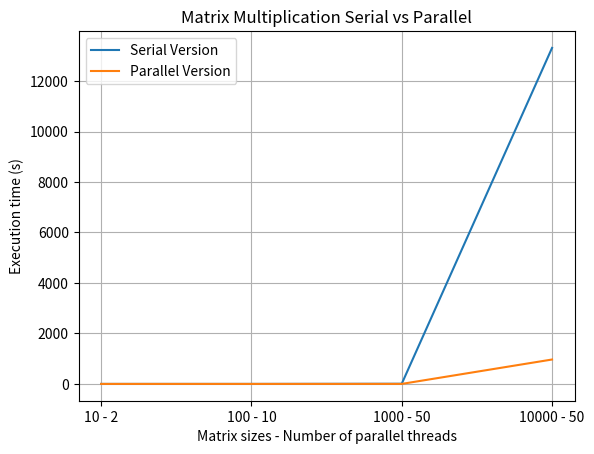

This figure's Python source:
import numpy as np
import matplotlib.pyplot as plt

# results from serial version of matrix multiplication with size of matrices: 10, 100, 1000, 10000, 20000, 30000, 40000, 50000, ...
SERIAL_VERSION = [0.002, 0.006, 6.634, 13312.102]

# results from serial version of matrix multiplication with size of matrices: 10, 100, 1000, 10000, 20000, 30000, 40000, 50000, ...
PARALLEL_VERSION = [0.002, 0.002, 0.521, 967.12]

MATRIX_SIZES = ('10 - 2', '100 - 10', '1000 - 50', '10000 - 50')
X_POS = np.arange(len(SERIAL_VERSION))

plt.plot(SERIAL_VERSION, label='Serial Version')
plt.plot(PARALLEL_VERSION, label='Parallel Version')

plt.xlabel('Matrix sizes - Number of parallel threads')
plt.xticks(X_POS, MATRIX_SIZES)
plt.ylabel('Execution time (s)')
plt.title('Matrix Multiplication Serial vs Parallel')
plt.grid(True)
plt.legend()
plt.savefig('performance.png')
plt.show()
